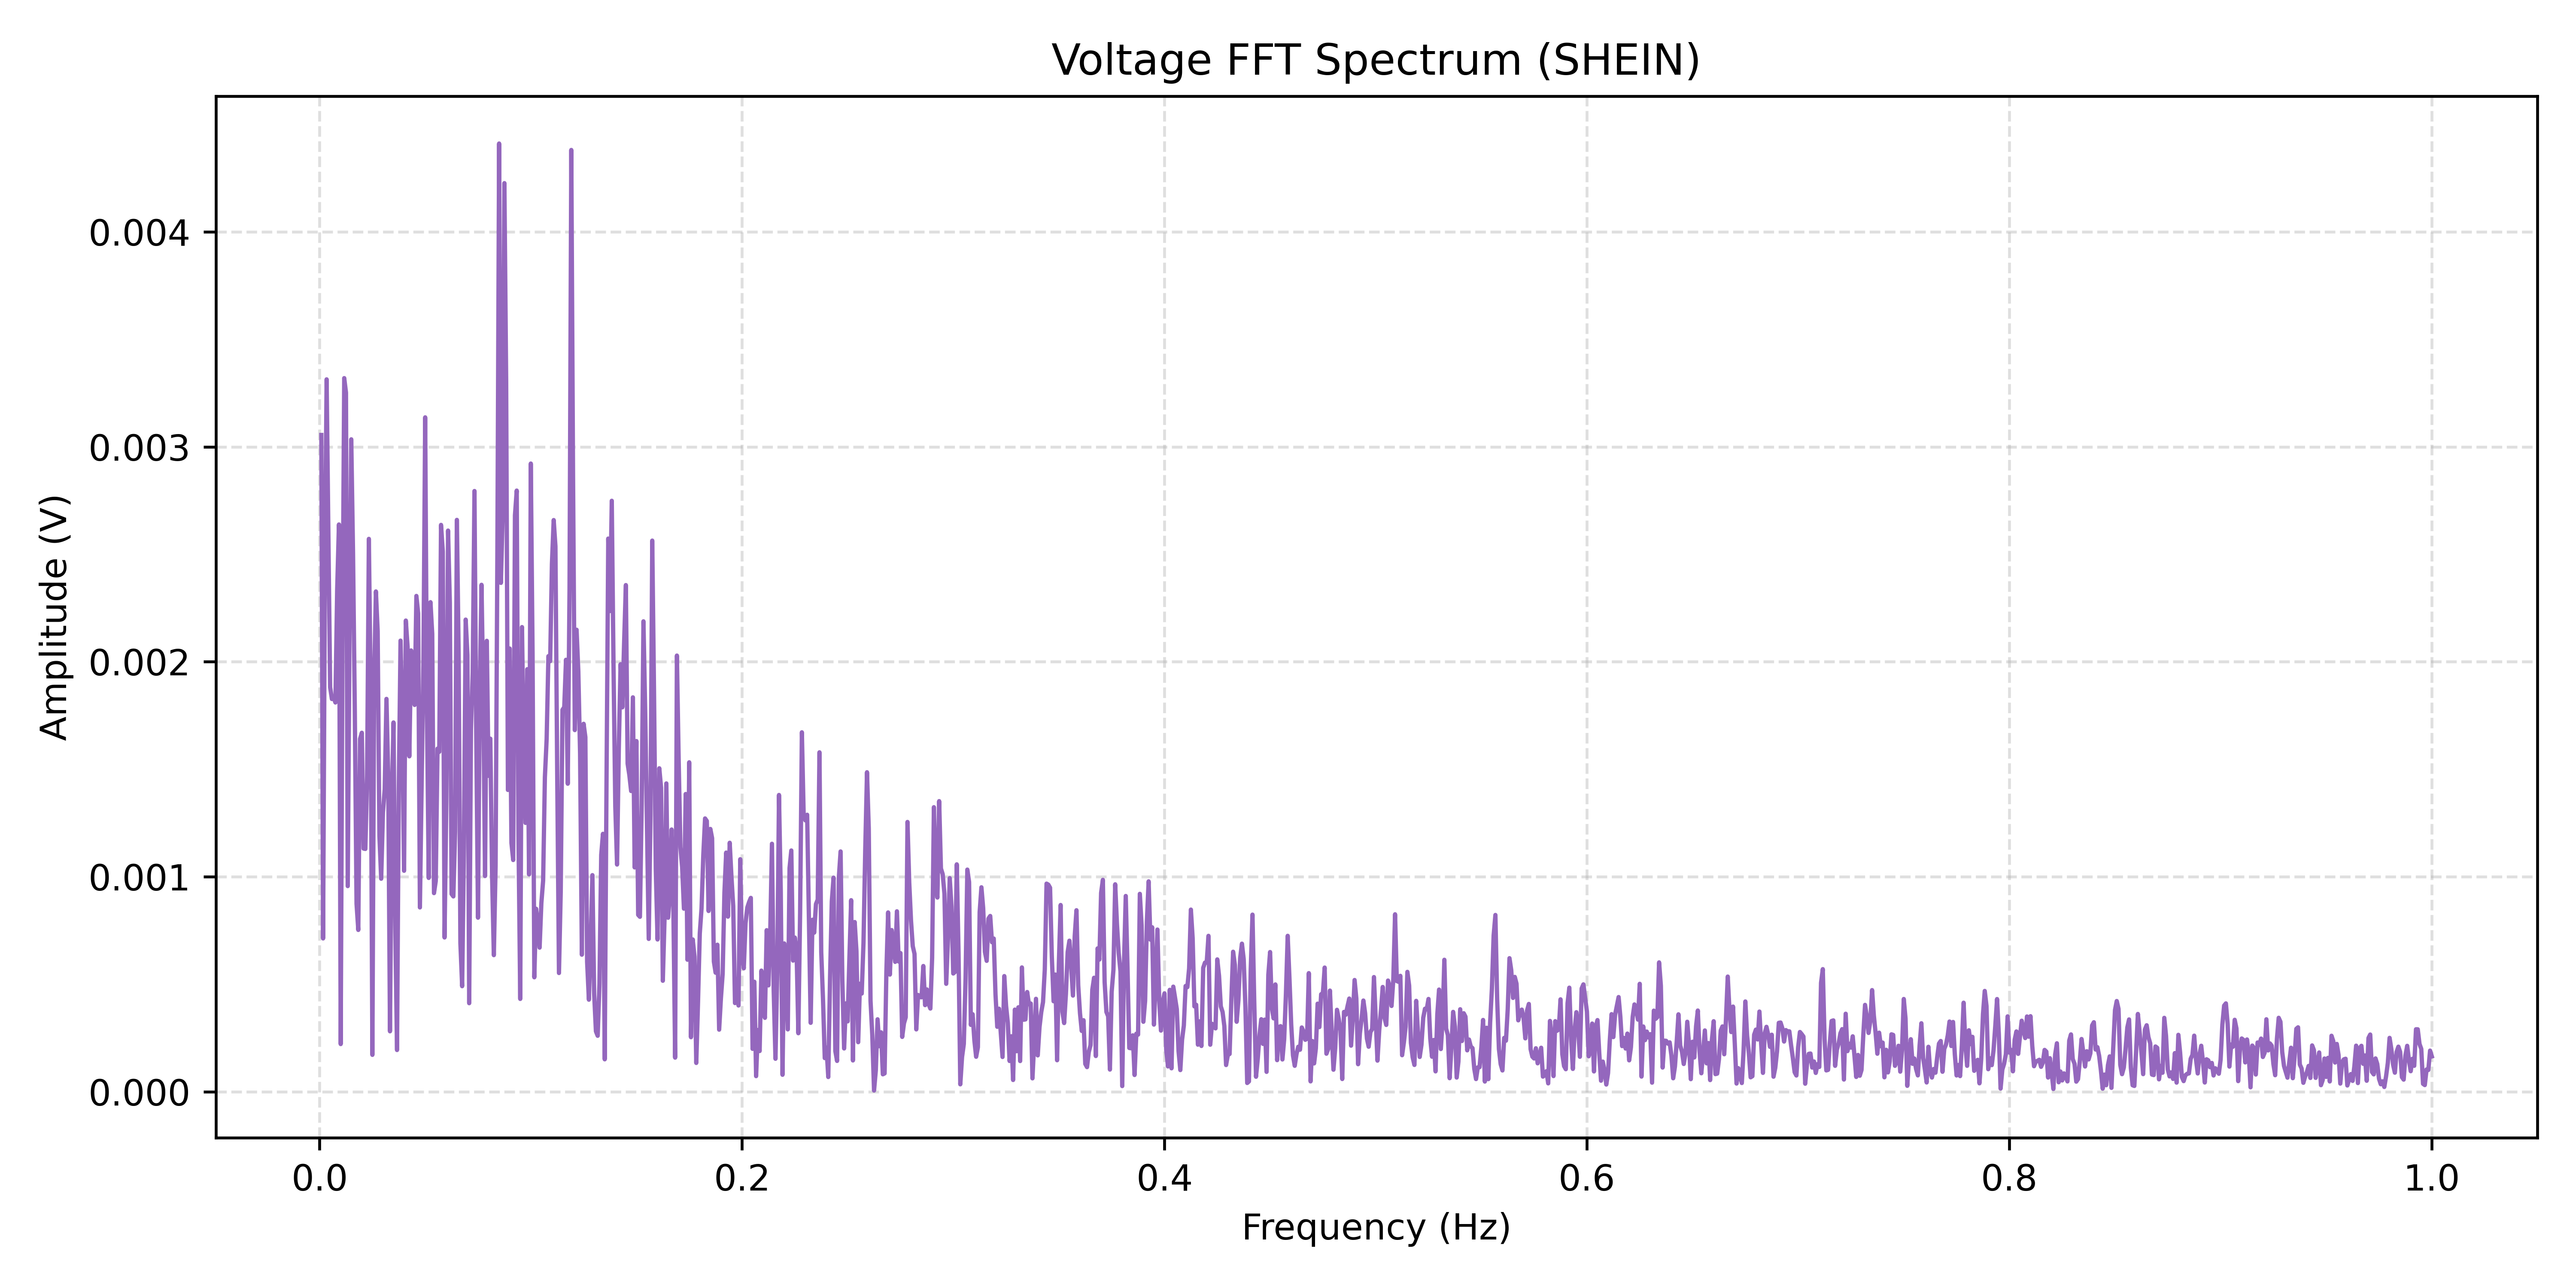

The file beside this chart, header and first rows:
Frequency(Hz), Amplitude(V)
0.0008333, 0.003055
0.001667, 0.0007129
0.0025, 0.002387
0.003333, 0.003314
0.004167, 0.002596
0.005, 0.001882
0.005833, 0.001827
0.006667, 0.001835
0.0075, 0.001811
0.008333, 0.002336
0.009167, 0.002639
0.01, 0.0002214
0.01083, 0.00206
0.01167, 0.00332
0.0125, 0.003252
0.01333, 0.0009564
0.01417, 0.00212
0.015, 0.003035
0.01583, 0.002511
0.01667, 0.001784
0.0175, 0.0008746
0.01833, 0.0007524
0.01917, 0.001641
0.02, 0.00167
0.02083, 0.001131
0.02167, 0.001129
0.0225, 0.001468
0.02333, 0.002572
0.02417, 0.001874
0.025, 0.0001712
0.02583, 0.00192
0.02667, 0.002327
0.0275, 0.002142
0.02833, 0.00119
0.02917, 0.0009906
0.03, 0.001299
0.03083, 0.001407
0.03167, 0.001827
0.0325, 0.001467
0.03333, 0.0002808
0.03417, 0.001333
0.035, 0.001718
0.03583, 0.0007757
0.03667, 0.0001938
0.0375, 0.001402
0.03833, 0.002098
0.03917, 0.001703
0.04, 0.001028
0.04083, 0.002192
0.04167, 0.00207
0.0425, 0.00156
0.04333, 0.002053
0.04417, 0.002019
0.045, 0.001799
0.04583, 0.002306
0.04667, 0.002225
0.0475, 0.0008571
0.04833, 0.001439
0.04917, 0.001995
0.05, 0.003137
... 1,140 more rows
